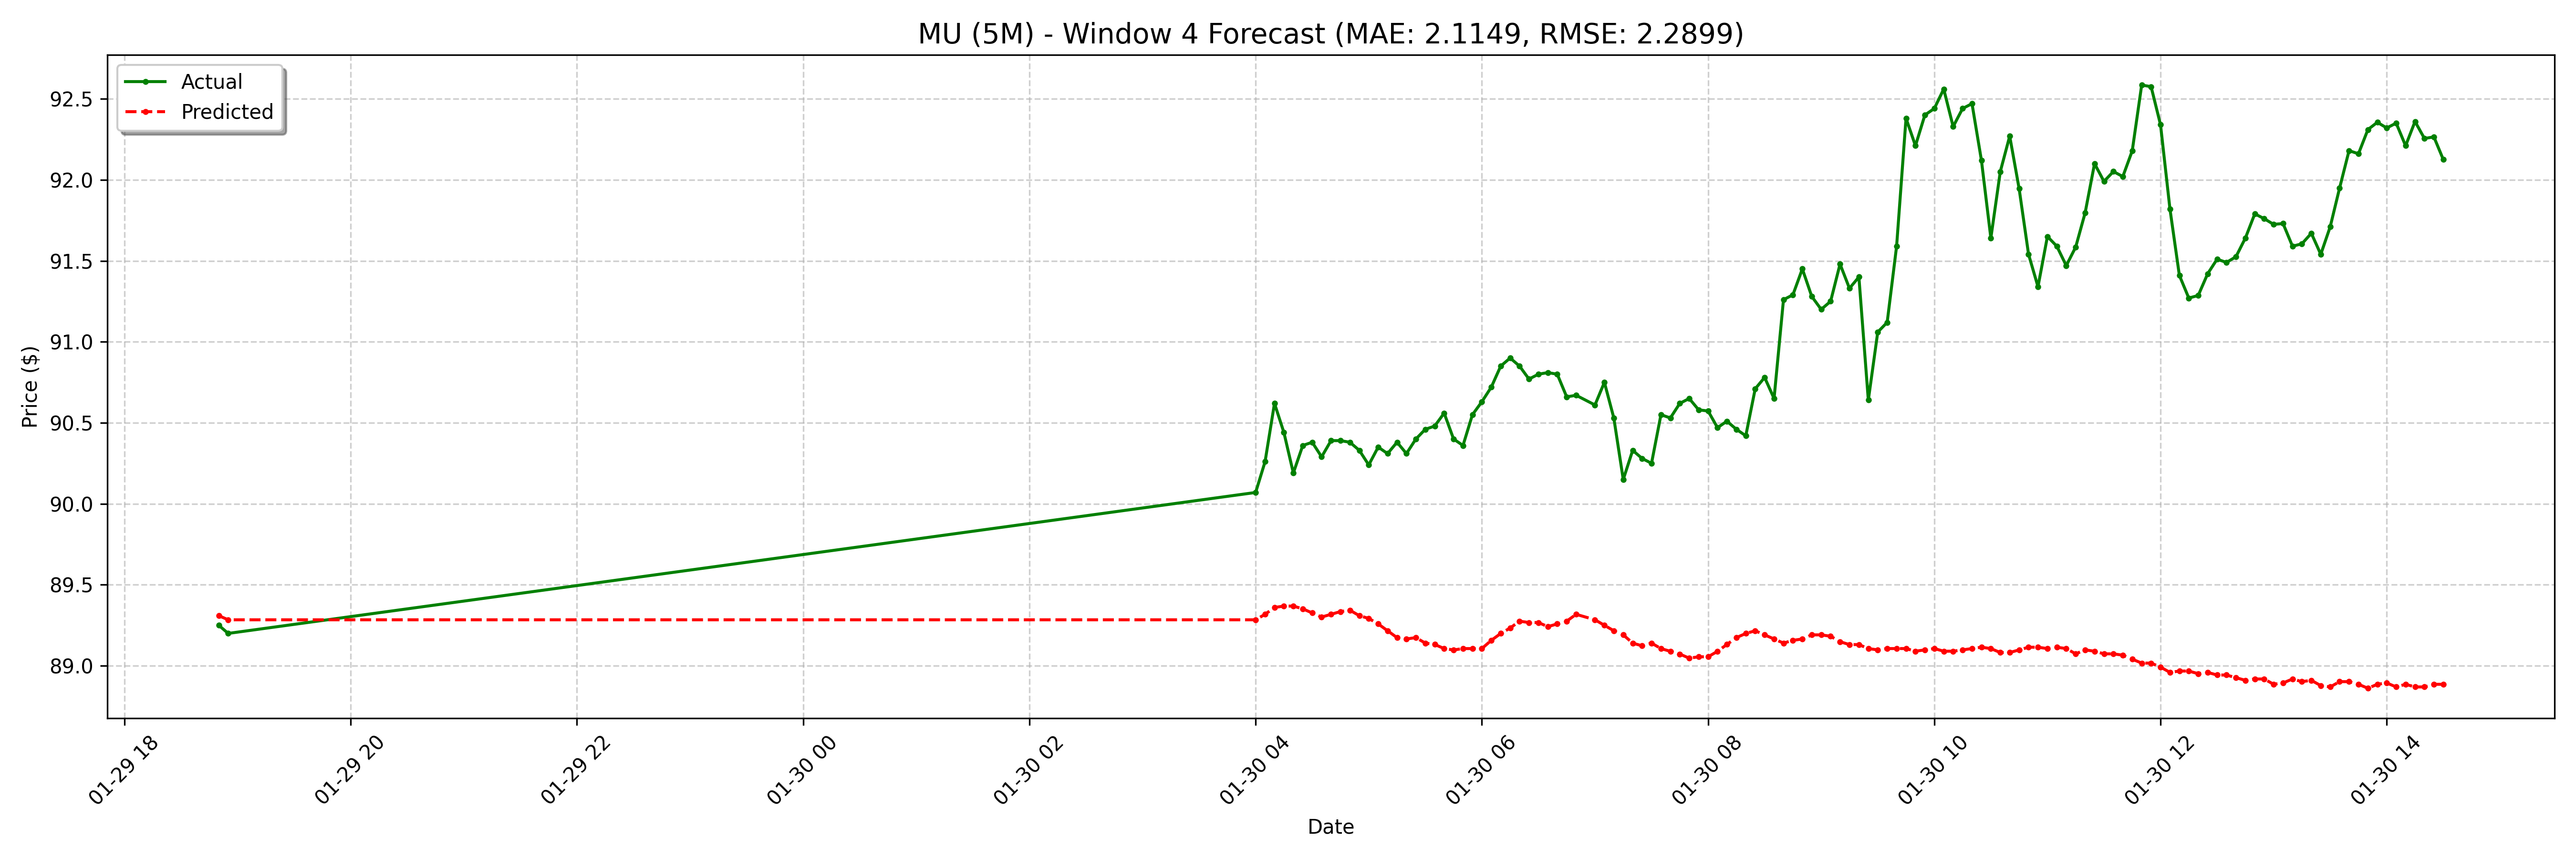

The file beside this chart, header and first rows:
date, actual, forecast
2025-01-29 18:50:00-05:00, 89.25, 89.31
2025-01-29 18:55:00-05:00, 89.2, 89.28
2025-01-30 04:00:00-05:00, 90.07, 89.28
2025-01-30 04:05:00-05:00, 90.26, 89.32
2025-01-30 04:10:00-05:00, 90.62, 89.36
2025-01-30 04:15:00-05:00, 90.44, 89.37
2025-01-30 04:20:00-05:00, 90.19, 89.37
2025-01-30 04:25:00-05:00, 90.36, 89.35
2025-01-30 04:30:00-05:00, 90.38, 89.33
2025-01-30 04:35:00-05:00, 90.29, 89.3
2025-01-30 04:40:00-05:00, 90.39, 89.32
2025-01-30 04:45:00-05:00, 90.39, 89.33
2025-01-30 04:50:00-05:00, 90.38, 89.34
2025-01-30 04:55:00-05:00, 90.33, 89.31
2025-01-30 05:00:00-05:00, 90.24, 89.29
2025-01-30 05:05:00-05:00, 90.35, 89.26
2025-01-30 05:10:00-05:00, 90.31, 89.22
2025-01-30 05:15:00-05:00, 90.38, 89.17
2025-01-30 05:20:00-05:00, 90.31, 89.17
2025-01-30 05:25:00-05:00, 90.4, 89.17
2025-01-30 05:30:00-05:00, 90.46, 89.14
2025-01-30 05:35:00-05:00, 90.48, 89.13
2025-01-30 05:40:00-05:00, 90.56, 89.11
2025-01-30 05:45:00-05:00, 90.4, 89.1
2025-01-30 05:50:00-05:00, 90.36, 89.11
2025-01-30 05:55:00-05:00, 90.55, 89.11
2025-01-30 06:00:00-05:00, 90.63, 89.11
2025-01-30 06:05:00-05:00, 90.72, 89.16
2025-01-30 06:10:00-05:00, 90.85, 89.2
2025-01-30 06:15:00-05:00, 90.9, 89.23
2025-01-30 06:20:00-05:00, 90.85, 89.28
2025-01-30 06:25:00-05:00, 90.77, 89.27
2025-01-30 06:30:00-05:00, 90.8, 89.27
2025-01-30 06:35:00-05:00, 90.81, 89.24
2025-01-30 06:40:00-05:00, 90.8, 89.26
2025-01-30 06:45:00-05:00, 90.66, 89.28
2025-01-30 06:50:00-05:00, 90.67, 89.32
2025-01-30 07:00:00-05:00, 90.61, 89.28
2025-01-30 07:05:00-05:00, 90.75, 89.25
2025-01-30 07:10:00-05:00, 90.53, 89.22
2025-01-30 07:15:00-05:00, 90.15, 89.19
2025-01-30 07:20:00-05:00, 90.33, 89.14
2025-01-30 07:25:00-05:00, 90.28, 89.12
2025-01-30 07:30:00-05:00, 90.25, 89.14
2025-01-30 07:35:00-05:00, 90.55, 89.11
2025-01-30 07:40:00-05:00, 90.53, 89.09
2025-01-30 07:45:00-05:00, 90.62, 89.07
2025-01-30 07:50:00-05:00, 90.65, 89.05
2025-01-30 07:55:00-05:00, 90.58, 89.06
2025-01-30 08:00:00-05:00, 90.57, 89.06
2025-01-30 08:05:00-05:00, 90.47, 89.09
2025-01-30 08:10:00-05:00, 90.51, 89.13
2025-01-30 08:15:00-05:00, 90.46, 89.17
2025-01-30 08:20:00-05:00, 90.42, 89.2
2025-01-30 08:25:00-05:00, 90.71, 89.22
2025-01-30 08:30:00-05:00, 90.78, 89.19
2025-01-30 08:35:00-05:00, 90.65, 89.17
2025-01-30 08:40:00-05:00, 91.26, 89.14
2025-01-30 08:45:00-05:00, 91.29, 89.16
2025-01-30 08:50:00-05:00, 91.45, 89.17
... 68 more rows
